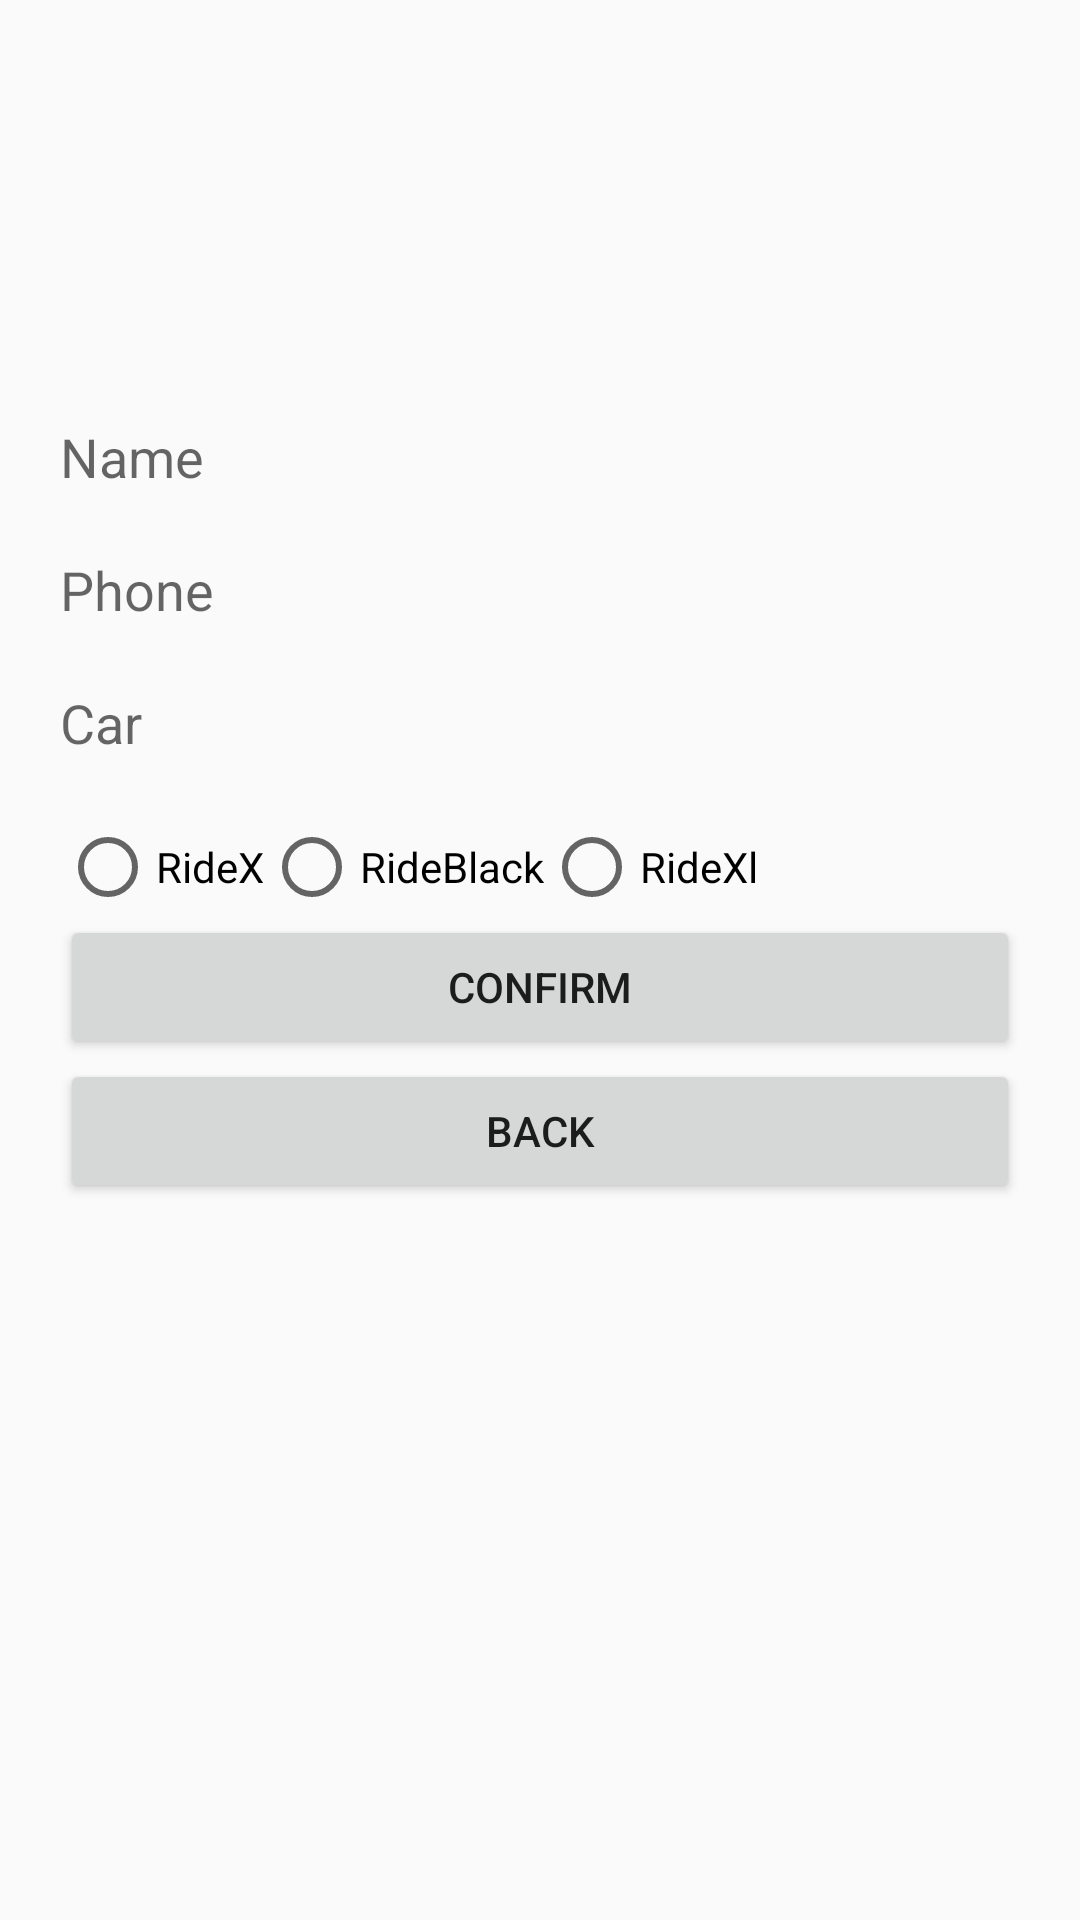

The Android layout XML behind this screen, and the referenced resources:
<!-- AndroidManifest.xml: application theme AppTheme -->
<!-- res/layout/activity_driver_settings.xml -->
<?xml version="1.0" encoding="utf-8"?>
<LinearLayout xmlns:android="http://schemas.android.com/apk/res/android"
xmlns:app="http://schemas.android.com/apk/res-auto"
xmlns:tools="http://schemas.android.com/tools"
android:layout_width="match_parent"
android:layout_height="match_parent"
tools:context="io.github.techgeek.vehiclepooling.DriverSettingsActivity"
android:orientation="vertical"
android:padding="20sp">
<ImageView
    android:layout_width="100sp"
    android:layout_height="100sp"
    android:id="@+id/profileImage"
    android:src="@mipmap/ic_launcher"
    android:layout_marginBottom="20sp"/>
<EditText
    android:id="@+id/name"
    android:layout_width="match_parent"
    android:layout_height="wrap_content"
    android:background="@null"
    android:hint="Name"
    android:layout_marginBottom="20sp"/>
<EditText
    android:id="@+id/phone"
    android:layout_width="match_parent"
    android:layout_height="wrap_content"
    android:background="@null"
    android:hint="Phone"
    android:layout_marginBottom="20sp"
    android:inputType="number"/>
<EditText
    android:id="@+id/car"
    android:layout_width="match_parent"
    android:layout_height="wrap_content"
    android:background="@null"
    android:hint="Car"
    android:layout_marginBottom="20sp"/>
<RadioGroup
    android:layout_width="match_parent"
    android:layout_height="wrap_content"
    android:id="@+id/radioGroup"
    android:orientation="horizontal">
    <RadioButton
        android:layout_width="wrap_content"
        android:layout_height="wrap_content"
        android:text="RideX"
        android:id="@+id/UberX"/>
    <RadioButton
        android:layout_width="wrap_content"
        android:layout_height="wrap_content"
        android:text="RideBlack"
        android:id="@+id/UberBlack"/>
    <RadioButton
        android:layout_width="wrap_content"
        android:layout_height="wrap_content"
        android:text="RideXl"
        android:id="@+id/UberXl"/>
</RadioGroup>

<Button
    android:layout_width="match_parent"
    android:layout_height="wrap_content"
    android:id="@+id/confirm"
    android:text="confirm"
    android:onClick="confirm"/>
<Button
    android:layout_width="match_parent"
    android:layout_height="wrap_content"
    android:id="@+id/back"
    android:text="back"/>

</LinearLayout>
<!-- resources referenced by this layout -->
<resources>
  <style name="AppTheme" parent="Theme.AppCompat.Light.DarkActionBar">
          
          <item name="colorPrimary">@color/colorPrimary</item>
          <item name="colorPrimaryDark">@color/colorPrimaryDark</item>
          <item name="colorAccent">@color/colorAccent</item>
      </style>
  <color name="colorPrimary">#3F51B5</color>
  <color name="colorPrimaryDark">#303F9F</color>
  <color name="colorAccent">#FF4081</color>
</resources>
